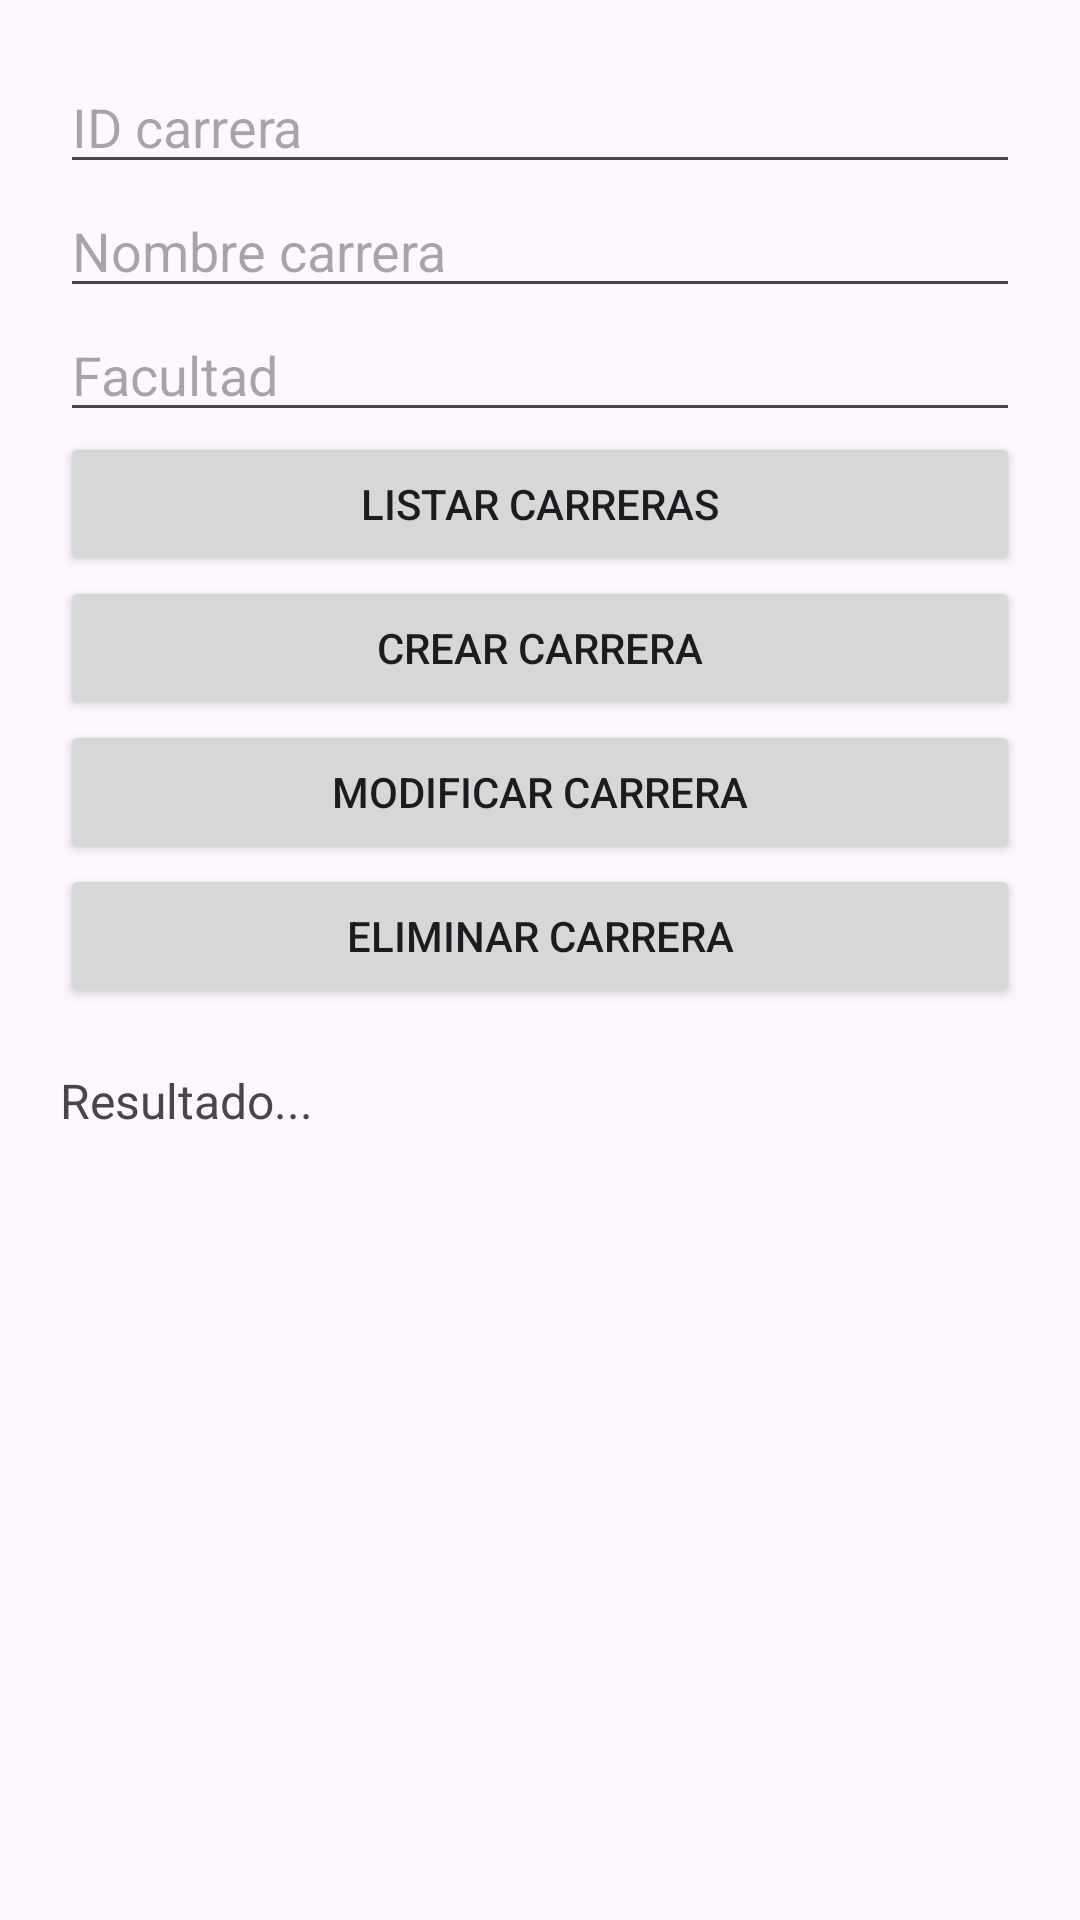

Layout XML and referenced resources for this Android screen:
<!-- AndroidManifest.xml: application theme Theme.Upb_calendario1 -->
<!-- res/layout/activity_main.xml -->
<?xml version="1.0" encoding="utf-8"?>
<ScrollView xmlns:android="http://schemas.android.com/apk/res/android"
    android:layout_width="match_parent"
    android:layout_height="match_parent">

    <LinearLayout
        android:layout_width="match_parent"
        android:layout_height="wrap_content"
        android:orientation="vertical"
        android:padding="20dp">

        <EditText
            android:id="@+id/edtId"
            android:layout_width="match_parent"
            android:layout_height="wrap_content"
            android:hint="ID carrera" />

        <EditText
            android:id="@+id/edtNombre"
            android:layout_width="match_parent"
            android:layout_height="wrap_content"
            android:hint="Nombre carrera" />

        <EditText
            android:id="@+id/edtFacultad"
            android:layout_width="match_parent"
            android:layout_height="wrap_content"
            android:hint="Facultad" />

        <Button
            android:id="@+id/btnListar"
            android:layout_width="match_parent"
            android:layout_height="wrap_content"
            android:text="Listar carreras" />

        <Button
            android:id="@+id/btnCrear"
            android:layout_width="match_parent"
            android:layout_height="wrap_content"
            android:text="Crear carrera" />

        <Button
            android:id="@+id/btnModificar"
            android:layout_width="match_parent"
            android:layout_height="wrap_content"
            android:text="Modificar carrera" />

        <Button
            android:id="@+id/btnEliminar"
            android:layout_width="match_parent"
            android:layout_height="wrap_content"
            android:text="Eliminar carrera" />

        <TextView
            android:id="@+id/txtResultado"
            android:layout_width="match_parent"
            android:layout_height="wrap_content"
            android:paddingTop="20dp"
            android:text="Resultado..."
            android:textSize="16sp" />

    </LinearLayout>

</ScrollView>
<!-- resources referenced by this layout -->
<resources>
  <style name="Theme.Upb_calendario1" parent="Base.Theme.Upb_calendario1" />
  <style name="Base.Theme.Upb_calendario1" parent="Theme.Material3.DayNight.NoActionBar">
          
          
      </style>
</resources>
